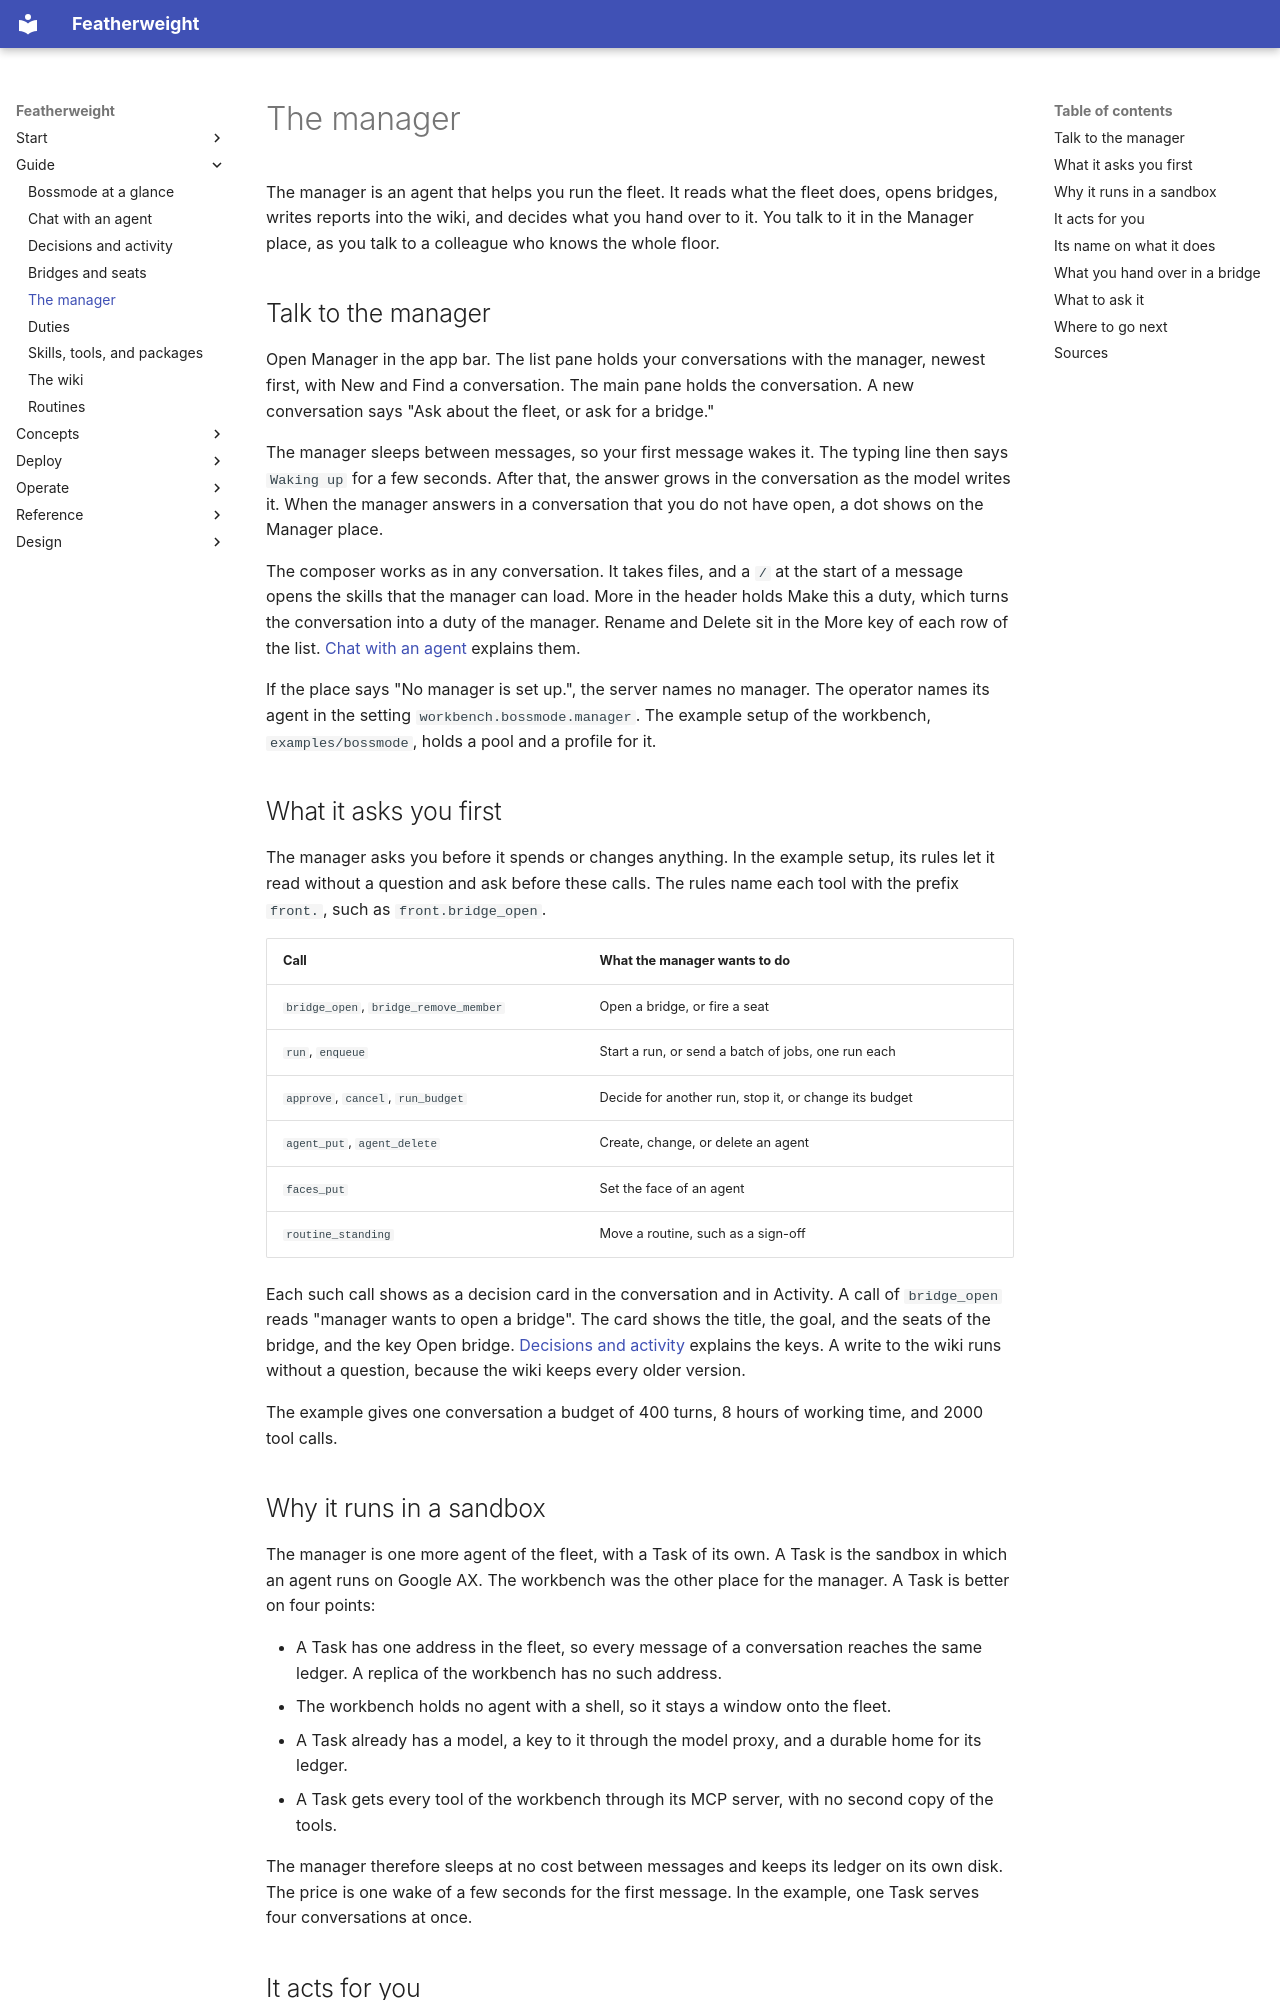

repository: bdubs00/featherweight-docs · page: guide/manager/index.html · generator: mkdocs

# The manager

The manager is an agent that helps you run the fleet. It reads what the fleet does, opens bridges, writes reports into the wiki, and decides what you hand over to it. You talk to it in the Manager place, as you talk to a colleague who knows the whole floor.

## Talk to the manager

Open Manager in the app bar. The list pane holds your conversations with the manager, newest first, with New and Find a conversation. The main pane holds the conversation. A new conversation says "Ask about the fleet, or ask for a bridge."

The manager sleeps between messages, so your first message wakes it. The typing line then says `Waking up` for a few seconds. After that, the answer grows in the conversation as the model writes it. When the manager answers in a conversation that you do not have open, a dot shows on the Manager place.

The composer works as in any conversation. It takes files, and a `/` at the start of a message opens the skills that the manager can load. More in the header holds Make this a duty, which turns the conversation into a duty of the manager. Rename and Delete sit in the More key of each row of the list. [Chat with an agent](chat.md#when-a-conversation-ends) explains them.

If the place says "No manager is set up.", the server names no manager. The operator names its agent in the setting `workbench.bossmode.manager`. The example setup of the workbench, `examples/bossmode`, holds a pool and a profile for it.

## What it asks you first

The manager asks you before it spends or changes anything. In the example setup, its rules let it read without a question and ask before these calls. The rules name each tool with the prefix `front.`, such as `front.bridge_open`.

| Call | What the manager wants to do |
|---|---|
| `bridge_open`, `bridge_remove_member` | Open a bridge, or fire a seat |
| `run`, `enqueue` | Start a run, or send a batch of jobs, one run each |
| `approve`, `cancel`, `run_budget` | Decide for another run, stop it, or change its budget |
| `agent_put`, `agent_delete` | Create, change, or delete an agent |
| `faces_put` | Set the face of an agent |
| `routine_standing` | Move a routine, such as a sign-off |

Each such call shows as a decision card in the conversation and in Activity. A call of `bridge_open` reads "manager wants to open a bridge". The card shows the title, the goal, and the seats of the bridge, and the key Open bridge. [Decisions and activity](decisions.md) explains the keys. A write to the wiki runs without a question, because the wiki keeps every older version.

The example gives one conversation a budget of 400 turns, 8 hours of working time, and 2000 tool calls.
